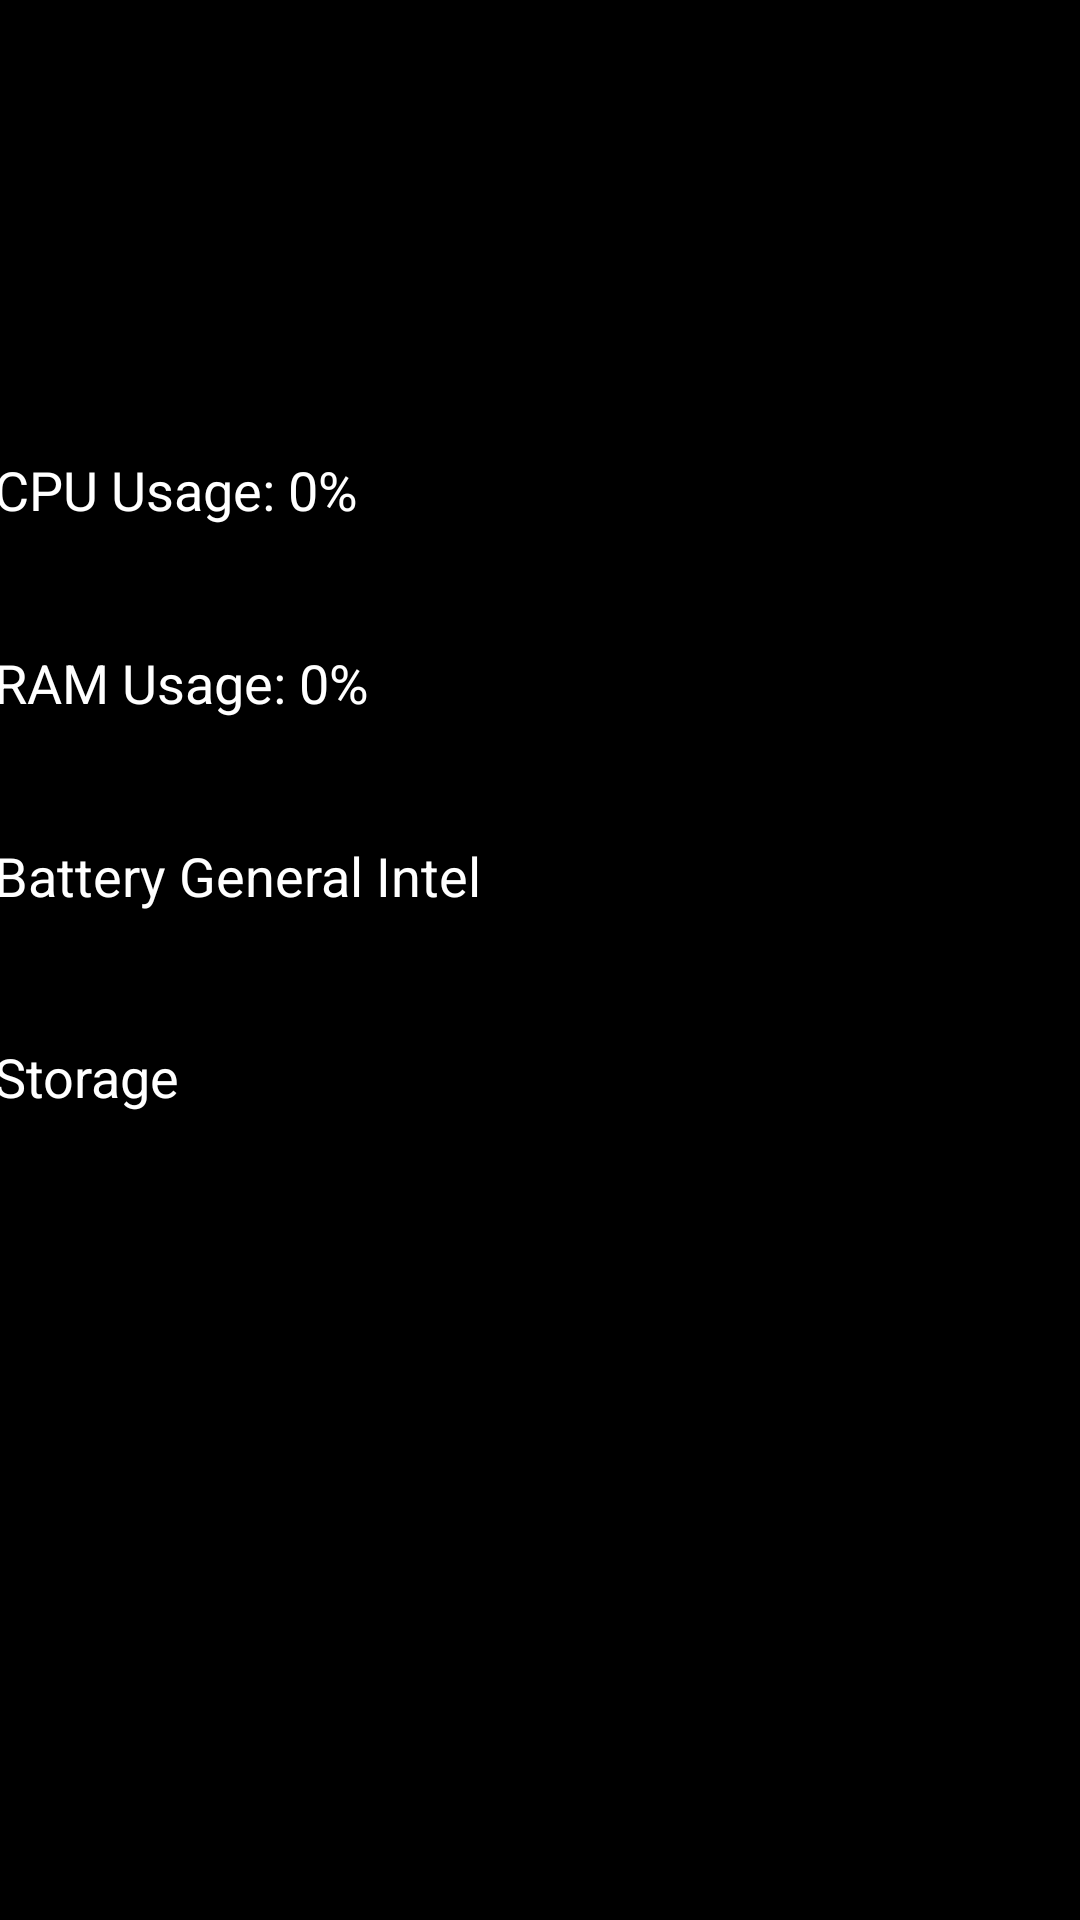

Layout XML and referenced resources for this Android screen:
<!-- AndroidManifest.xml: activity theme Theme.Zinfinity -->
<!-- res/layout/activity_intel.xml -->
<?xml version="1.0" encoding="utf-8"?>
<androidx.constraintlayout.widget.ConstraintLayout xmlns:android="http://schemas.android.com/apk/res/android"
    xmlns:app="http://schemas.android.com/apk/res-auto"
    xmlns:tools="http://schemas.android.com/tools"
    android:id="@+id/main"
    android:layout_width="match_parent"
    android:layout_height="match_parent"
    android:background="#000000"
    tools:context=".IntelActivity">

    <LinearLayout
        android:id="@+id/linearLayout"
        android:layout_width="397dp"
        android:layout_height="310dp"
        android:layout_marginBottom="192dp"
        android:orientation="vertical"
        android:padding="16dp"
        android:scrollY="3dp"
        android:scrollbars="vertical"
        app:layout_constraintBottom_toBottomOf="parent"
        app:layout_constraintEnd_toEndOf="parent"
        app:layout_constraintStart_toStartOf="parent">

        
        <TextView
            android:id="@+id/tvCpuUsage"
            android:layout_width="wrap_content"
            android:layout_height="wrap_content"
            android:layout_marginBottom="8dp"
            android:text="CPU Usage: 0%"
            android:textColor="@color/white"
            android:textSize="18sp" />

        <ProgressBar
            android:id="@+id/progressCpu"
            style="?android:attr/progressBarStyleHorizontal"
            android:layout_width="match_parent"
            android:layout_height="wrap_content"
            android:layout_marginBottom="16dp"
            android:max="100"
            android:progress="0" />

        
        <TextView
            android:id="@+id/tvRamUsage"
            android:layout_width="wrap_content"
            android:layout_height="wrap_content"
            android:layout_marginBottom="8dp"
            android:text="RAM Usage: 0%"
            android:textColor="@color/white"
            android:textSize="18sp" />

        <ProgressBar
            android:id="@+id/progressRam"
            style="?android:attr/progressBarStyleHorizontal"
            android:layout_width="match_parent"
            android:layout_height="wrap_content"
            android:layout_marginBottom="16dp"
            android:max="100"
            android:progress="0" />

        <TextView
            android:id="@+id/tvBatteryInfo"
            android:layout_width="368dp"
            android:layout_height="59dp"
            android:layout_marginBottom="8dp"
            android:text="Battery General Intel"
            android:textColor="@color/white"
            android:textSize="18sp" />

        <TextView
            android:id="@+id/tvStorageInfo"
            android:layout_width="368dp"
            android:layout_height="59dp"
            android:layout_marginBottom="8dp"
            android:text="Storage"
            android:textColor="@color/white"
            android:textSize="18sp" />


    </LinearLayout>

</androidx.constraintlayout.widget.ConstraintLayout>
<!-- resources referenced by this layout -->
<resources>
  <color name="white">#FFFFFFFF</color>
  <style name="Theme.Zinfinity" parent="Base.Theme.Zinfinity" />
  <style name="Base.Theme.Zinfinity" parent="Theme.MaterialComponents.DayNight.NoActionBar">
          
          <item name="android:statusBarColor">@android:color/transparent</item>
          <item name="android:windowBackground">@color/white</item>
          <item name="android:textColor">@color/black</item>
      </style>
  <color name="black">#FF000000</color>
</resources>
